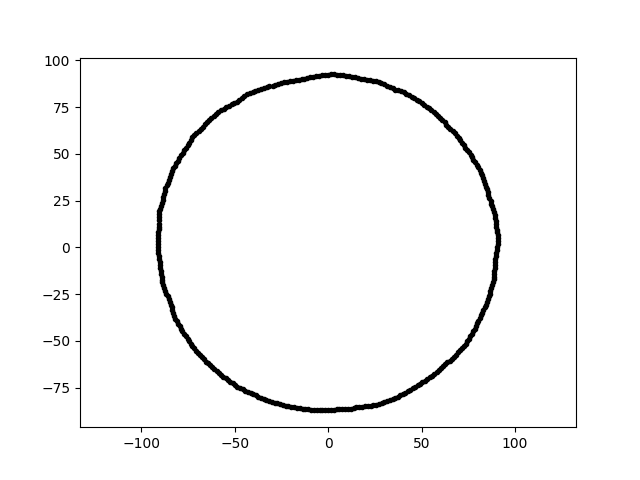

The file beside this chart, header and first rows:
5.643843385981717677e-15, 9.217095720841602713e+01, 1.600000000000000000e+01
-1.596064751021908953e-14, -8.688571824045656911e+01, 1.600000000000000000e+01
3.447677440221427503e+01, 8.533301107112005468e+01, 1.600000000000000000e+01
-8.369362431348658049e+01, -3.212697233571315536e+01, 1.600000000000000000e+01
8.979012608749140156e+01, -3.135540295736238381e+00, 1.600000000000000000e+01
-4.435024127298176211e+01, -7.681687121274252661e+01, 1.600000000000000000e+01
-8.769751805579004156e+01, -2.186544703115389154e+01, 1.600000000000000000e+01
6.846035713800306155e+01, -5.744506042476328389e+01, 1.600000000000000000e+01
-5.844550141683282618e+01, -6.723385837411524335e+01, 1.600000000000000000e+01
5.648176642248206747e+01, 7.229336430393993851e+01, 1.600000000000000000e+01
-8.880779517241001031e+01, -1.726248667945223403e+01, 1.600000000000000000e+01
-1.114754300106767104e+01, 9.078945202143876259e+01, 1.600000000000000000e+01
-7.425420539335789272e+01, 5.595455721132956484e+01, 1.600000000000000000e+01
5.179409668742118100e+01, -7.128845826770245253e+01, 1.600000000000000000e+01
-9.080950267219979821e+01, -3.171137710476132021e+00, 1.600000000000000000e+01
-3.865138936729239560e+01, -7.924709210213669053e+01, 1.600000000000000000e+01
8.794916616292634615e+01, -1.869417236133712379e+01, 1.600000000000000000e+01
8.378533386239591607e+01, -3.216217633320880509e+01, 1.600000000000000000e+01
6.259630857614921950e+01, -6.259630857614924793e+01, 1.600000000000000000e+01
9.029412874101758746e+01, 9.490295350305190780e+00, 1.600000000000000000e+01
-2.666658293437842886e+01, 8.722246261693621250e+01, 1.600000000000000000e+01
8.909821451461530728e+01, 1.731893848096967758e+01, 1.600000000000000000e+01
8.509744907830661020e+01, 3.097293847648748155e+01, 1.600000000000000000e+01
8.527854347927670631e+01, -2.770867844247130662e+01, 1.600000000000000000e+01
6.323444750735978204e+01, 6.548118726966957581e+01, 1.600000000000000000e+01
-1.214367984831473635e+01, -8.640677191102570021e+01, 1.600000000000000000e+01
5.999644943280252107e+01, 6.901801997292888302e+01, 1.600000000000000000e+01
-6.433055984586268039e+01, -6.212329952020428436e+01, 1.600000000000000000e+01
-8.862020336024220057e+01, -1.883680572075124005e+01, 1.600000000000000000e+01
-2.710734320004115716e+01, -8.342782390332618547e+01, 1.600000000000000000e+01
-6.092957423209541190e+01, -6.533896892162528047e+01, 1.600000000000000000e+01
-8.835352814287354306e+01, 2.533496651047996906e+01, 1.600000000000000000e+01
-9.089679340716045886e+01, -1.586609430688777245e+00, 1.600000000000000000e+01
-1.421505004837060149e+01, 8.975029377408145592e+01, 1.600000000000000000e+01
-3.302438125192117013e+01, -8.173821187883761752e+01, 1.600000000000000000e+01
-9.083245547609590176e+01, 1.585486407924680208e+00, 1.600000000000000000e+01
3.014859031221448049e+01, -8.283257111119759486e+01, 1.600000000000000000e+01
8.899802135037361950e+01, -1.092758297273292989e+01, 1.600000000000000000e+01
4.533758742879849990e+01, -7.545441653702212648e+01, 1.600000000000000000e+01
9.080996888933144362e+01, 3.171153991137125594e+00, 1.600000000000000000e+01
-9.139870465057345683e+00, -8.696005866894056169e+01, 1.600000000000000000e+01
-4.005050597950693714e+01, -7.860354378617714133e+01, 1.600000000000000000e+01
-8.327942372664513471e+01, -3.364707125800324405e+01, 1.600000000000000000e+01
1.062885403864249234e+01, -8.656506942308116948e+01, 1.600000000000000000e+01
1.438805532016845490e+01, 9.084260607094186923e+01, 1.600000000000000000e+01
-7.449458658639737507e+01, -5.024723311118061275e+01, 1.600000000000000000e+01
-6.204049123215904160e+01, -6.424480935335873255e+01, 1.600000000000000000e+01
-9.038543586609878844e+01, -6.320365376240909328e+00, 1.600000000000000000e+01
-8.807851491285451573e+01, -2.033452741495665350e+01, 1.600000000000000000e+01
-8.122395362202202307e+01, 4.502317268746674017e+01, 1.600000000000000000e+01
-6.355649249552144653e+01, 6.815599387111576846e+01, 1.600000000000000000e+01
-8.462482402308197038e+01, 3.767739914426304182e+01, 1.600000000000000000e+01
5.011473950558158919e+01, 7.716993153533964289e+01, 1.600000000000000000e+01
8.461259039300128393e+01, 3.247973036305633343e+01, 1.600000000000000000e+01
6.622649375043090458e+01, -5.963060281255359740e+01, 1.600000000000000000e+01
-2.123179230702384856e+01, -8.515606776980425252e+01, 1.600000000000000000e+01
-2.970268125117870284e+01, 8.626284998581091656e+01, 1.600000000000000000e+01
2.721142563047371965e+01, -8.374815668597776153e+01, 1.600000000000000000e+01
6.033405475414923558e+01, -6.470035246726556011e+01, 1.600000000000000000e+01
-1.608719002286885580e+00, 9.216344991568944067e+01, 1.600000000000000000e+01
-4.980357339927997629e+01, -7.383683401423191128e+01, 1.600000000000000000e+01
... 299 more rows
